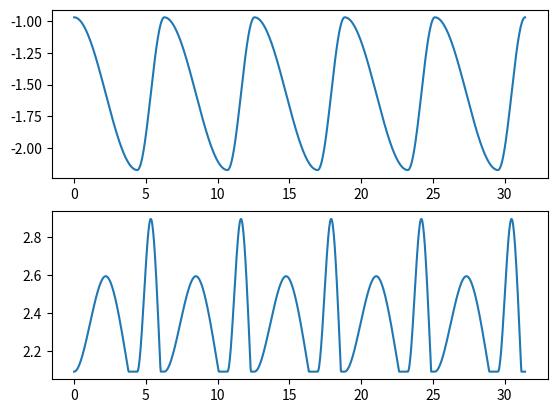
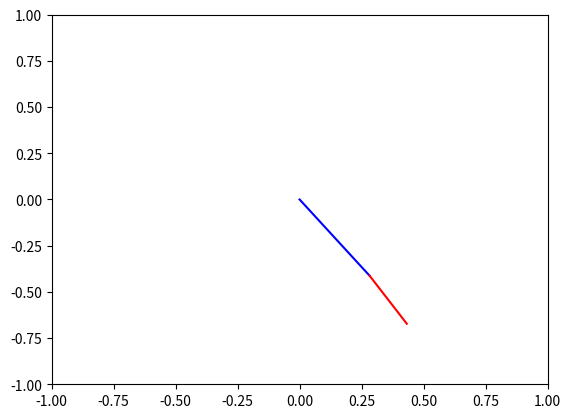

Python code for these plots, in order:
import math
import numpy as np
import matplotlib.pyplot as plt
from matplotlib.animation import FuncAnimation

# GLOBAL PARAMETERS
w = 2.5
d = 0.7
off_h = -math.pi/2
off_k = 120*math.pi/180

# HIP JOINT
timesteps = 1000
Phi = np.linspace(0, 10*math.pi, timesteps)
Ah = 0.6
phi_h = []
for phi in Phi:
    phi = phi % (2*math.pi)
    if phi < 2*math.pi*d:
        phi_h.append(phi/(2*d))
    else:
        phi_h.append((phi + 2*math.pi*(1-2*d))/(2*(1-d)))
hip_commands = []
for phi in phi_h:
    hip_commands.append(Ah*math.cos(phi)+off_h)

# KNEE JOINT
phi_k = phi_h # can add offset later
Ak_st = 0.5
Ak_sw = 0.8
ak = []
for phi in phi_k:
    if phi <  math.pi:
        ak.append(Ak_st)
    else:
        ak.append(Ak_sw)
gamma = []
T = []
for phi in phi_k:
    theta = 2*( ( phi / (2*math.pi) ) % 0.5)
    T.append(theta)
    if theta < 0.5:
        g = -16*(theta**3) + 12*(theta**2)
    else:
        g = 12*(theta-0.5)**3 - 12*(theta-0.5)**2 + 1
    gamma.append(max(g,0))
knee_commands = []
for i in range(len(gamma)):
    knee_commands.append(ak[i]*gamma[i]+off_k)


fig, axes = plt.subplots(2, 1)
axes[0].plot(Phi, hip_commands)
axes[1].plot(Phi, knee_commands)
plt.show()


# animation of trajectory
Ru = 0.5 # radius upper leg
Rl = 0.3 # radius lower leg
u_offset = 0
l_offset = 0

fig, ax = plt.subplots()
line = ax.plot([], [], 'b')[0]
line2 = ax.plot([], [], 'r')[0]
ax.set_xlim(-1, 1)
ax.set_ylim(-1, 1)

xu = []
yu = []
for angle in hip_commands:
    angle += u_offset
    xu.append(Ru*math.cos(angle))
    yu.append(Ru*math.sin(angle))

xl = []
yl = []
for angle in knee_commands:
    xl.append(Rl*math.cos(angle))
    yl.append(Rl*math.sin(angle))

def update(frame):
    line.set_data([0, xu[frame]], [0, yu[frame]])
    line2.set_data([xu[frame], xu[frame]-xl[frame]], [yu[frame], yu[frame]-yl[frame]])
    return line,line2

# Create the animation
ani = FuncAnimation(fig, update, frames=timesteps, blit=True, interval=50)
plt.show()